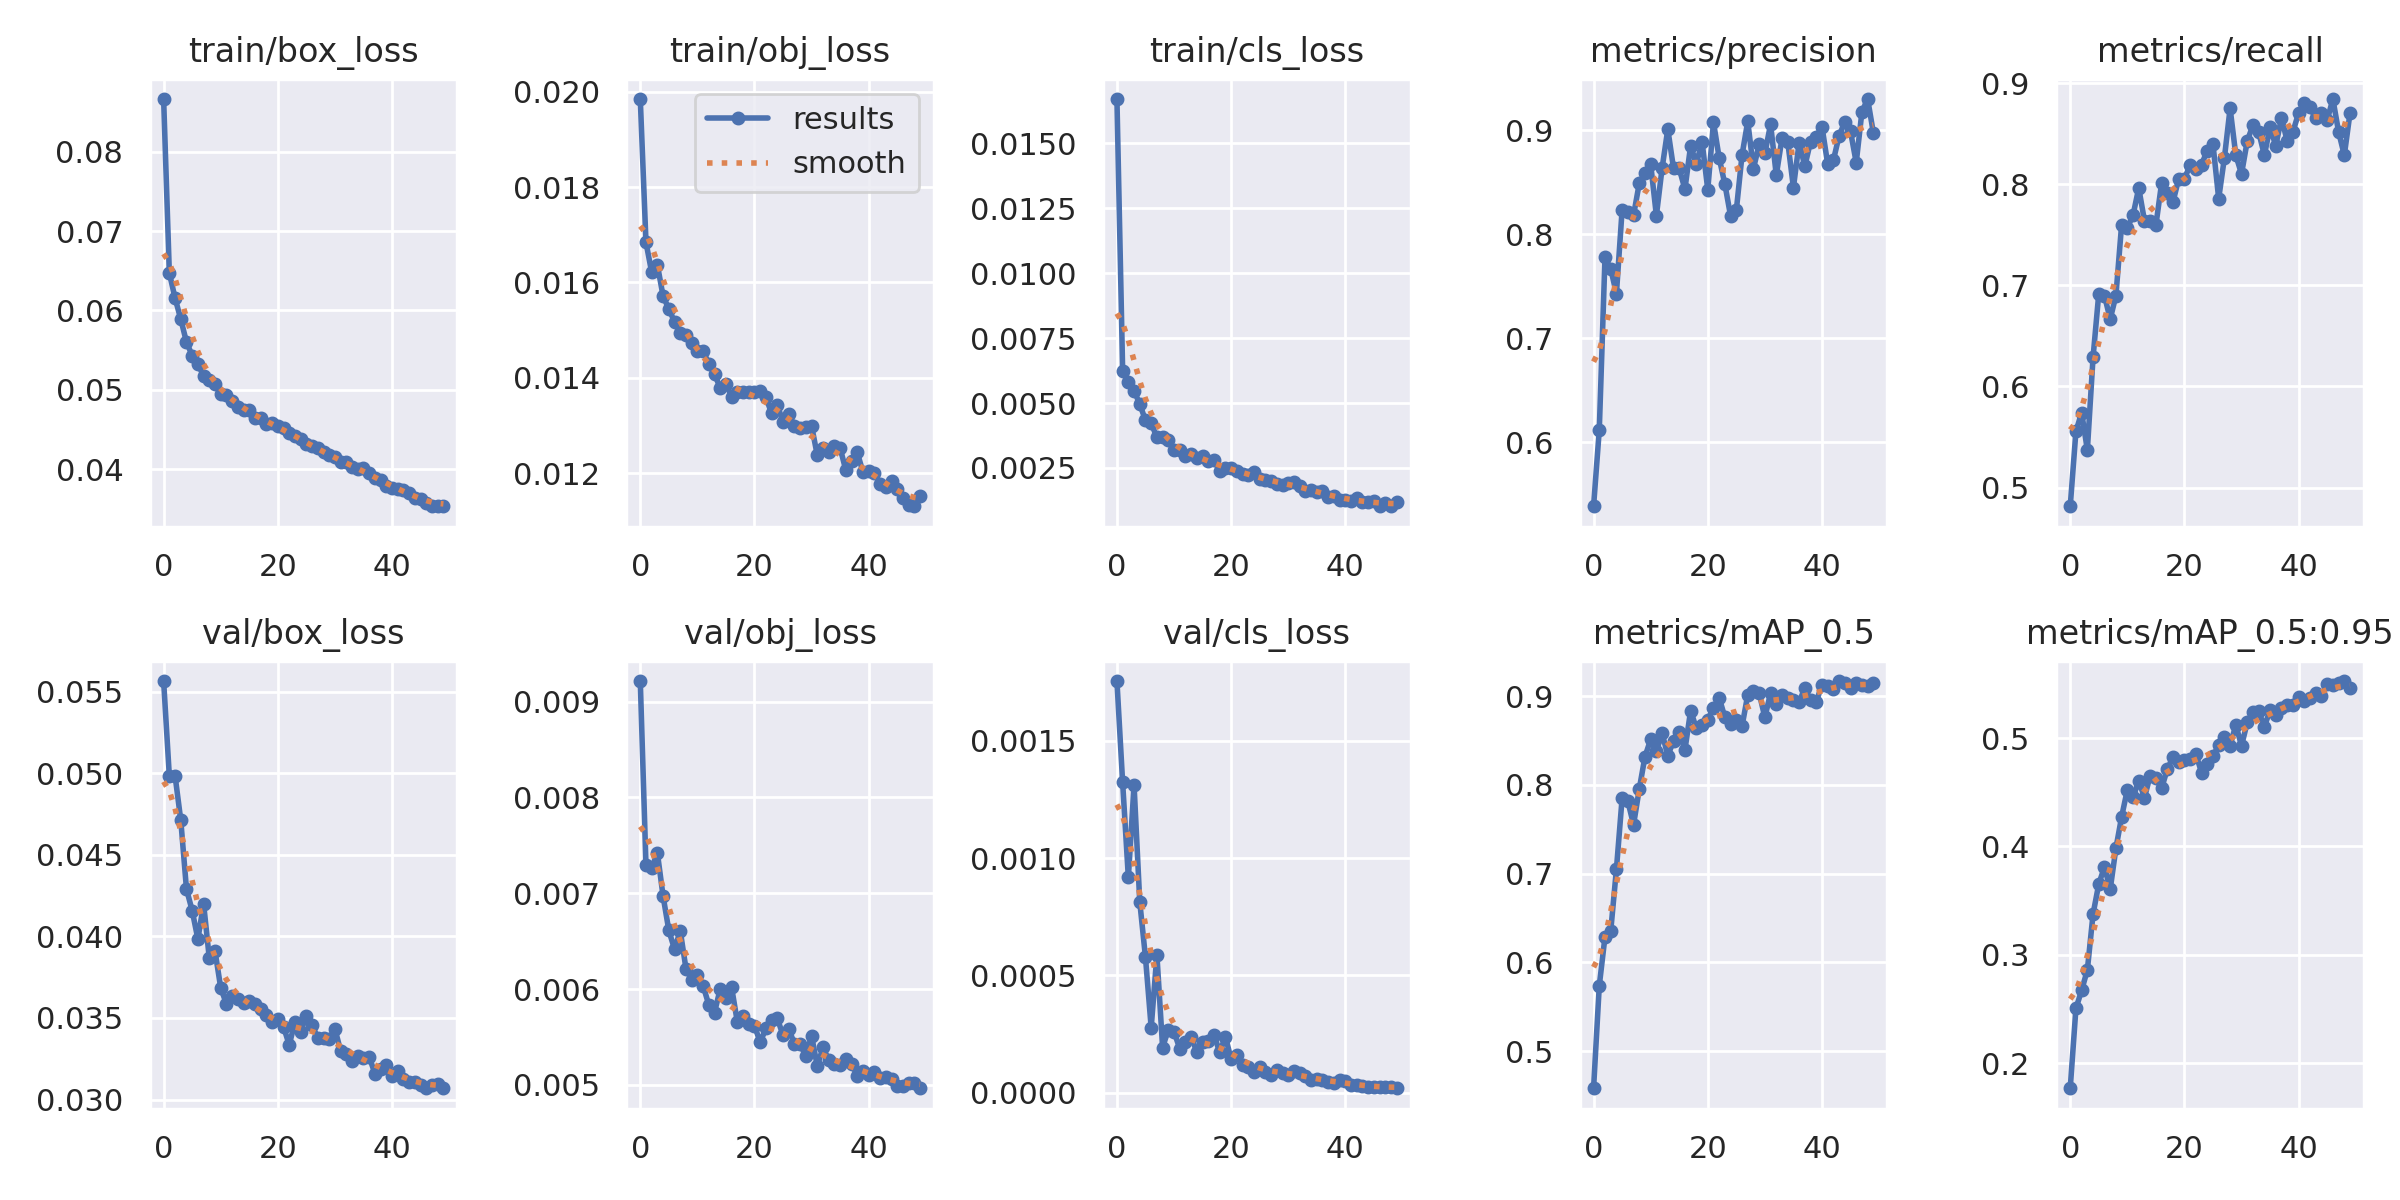

The table this chart was drawn from, first rows:
epoch, train/box_loss, train/obj_loss, train/cls_loss, metrics/precision, metrics/recall, metrics/mAP_0.5, metrics/mAP_0.5:0.95, val/box_loss, val/obj_loss, val/cls_loss, x/lr0, x/lr1, x/lr2
0, 0.08662, 0.01985, 0.01671, 0.5388, 0.4815, 0.4583, 0.1767, 0.05565, 0.009215, 0.001754, 0.07008, 0.003325, 0.003325
1, 0.06473, 0.01684, 0.006253, 0.6122, 0.5556, 0.5739, 0.2505, 0.04983, 0.00729, 0.001322, 0.03995, 0.006526, 0.006526
2, 0.06156, 0.01621, 0.00581, 0.7778, 0.5741, 0.629, 0.2671, 0.04986, 0.007267, 0.0009173, 0.009684, 0.009595, 0.009595
3, 0.05891, 0.01637, 0.005472, 0.7669, 0.537, 0.6353, 0.286, 0.04713, 0.007419, 0.001311, 0.009406, 0.009406, 0.009406
4, 0.05601, 0.01571, 0.004962, 0.7429, 0.6289, 0.705, 0.3377, 0.0429, 0.006968, 0.0008132, 0.009406, 0.009406, 0.009406
5, 0.05432, 0.01545, 0.004334, 0.8236, 0.6918, 0.7853, 0.3654, 0.04158, 0.006613, 0.0005771, 0.009208, 0.009208, 0.009208
6, 0.0532, 0.01517, 0.004228, 0.8217, 0.6898, 0.7818, 0.3811, 0.03983, 0.006416, 0.0002777, 0.00901, 0.00901, 0.00901
7, 0.0518, 0.01495, 0.003675, 0.8181, 0.6665, 0.7551, 0.3604, 0.042, 0.006609, 0.0005874, 0.008812, 0.008812, 0.008812
8, 0.05128, 0.01491, 0.003687, 0.8489, 0.6898, 0.7954, 0.3983, 0.03866, 0.006215, 0.0001933, 0.008614, 0.008614, 0.008614
9, 0.0507, 0.01473, 0.003592, 0.8587, 0.7599, 0.8318, 0.4274, 0.0391, 0.006098, 0.0002693, 0.008416, 0.008416, 0.008416
10, 0.04951, 0.01456, 0.003185, 0.8674, 0.7569, 0.8514, 0.4523, 0.03685, 0.006149, 0.0002603, 0.008218, 0.008218, 0.008218
11, 0.04931, 0.01456, 0.003195, 0.8179, 0.7694, 0.838, 0.4453, 0.03586, 0.006037, 0.0001886, 0.00802, 0.00802, 0.00802
12, 0.04857, 0.0143, 0.002966, 0.8636, 0.7963, 0.8584, 0.4606, 0.03632, 0.005836, 0.0002171, 0.007822, 0.007822, 0.007822
13, 0.0478, 0.01407, 0.00303, 0.9009, 0.7639, 0.8331, 0.4451, 0.03616, 0.005755, 0.0002374, 0.007624, 0.007624, 0.007624
14, 0.04744, 0.01379, 0.00288, 0.8635, 0.7639, 0.8495, 0.4655, 0.03593, 0.006002, 0.0001754, 0.007426, 0.007426, 0.007426
15, 0.04749, 0.01387, 0.002955, 0.8632, 0.7593, 0.8595, 0.4636, 0.03604, 0.005906, 0.0002158, 0.007228, 0.007228, 0.007228
16, 0.04646, 0.01361, 0.002767, 0.8434, 0.8009, 0.8396, 0.4536, 0.03587, 0.006017, 0.000223, 0.00703, 0.00703, 0.00703
17, 0.04643, 0.0137, 0.002796, 0.8852, 0.7917, 0.8838, 0.4714, 0.03553, 0.005657, 0.0002477, 0.006832, 0.006832, 0.006832
18, 0.04573, 0.01371, 0.002385, 0.8678, 0.7824, 0.8638, 0.4825, 0.03517, 0.005722, 0.0001725, 0.006634, 0.006634, 0.006634
19, 0.04581, 0.0137, 0.002492, 0.8889, 0.8056, 0.8679, 0.4784, 0.03478, 0.005637, 0.0002401, 0.006436, 0.006436, 0.006436
20, 0.04542, 0.01369, 0.002496, 0.8429, 0.8056, 0.8737, 0.4795, 0.03494, 0.00562, 0.0001426, 0.006238, 0.006238, 0.006238
21, 0.04516, 0.01373, 0.002394, 0.9076, 0.8188, 0.8869, 0.4807, 0.03447, 0.005445, 0.0001634, 0.00604, 0.00604, 0.00604
22, 0.04459, 0.01359, 0.002273, 0.8732, 0.8148, 0.8981, 0.4856, 0.03334, 0.00559, 0.0001209, 0.005842, 0.005842, 0.005842
23, 0.04424, 0.01325, 0.002217, 0.848, 0.8194, 0.8762, 0.4682, 0.03477, 0.005675, 0.0001109, 0.005644, 0.005644, 0.005644
24, 0.04379, 0.01343, 0.002326, 0.8174, 0.8333, 0.8682, 0.4757, 0.03417, 0.005695, 9.0679e-05, 0.005446, 0.005446, 0.005446
25, 0.04312, 0.01308, 0.002083, 0.823, 0.8396, 0.8737, 0.4833, 0.03514, 0.005518, 0.0001109, 0.005248, 0.005248, 0.005248
26, 0.0429, 0.01325, 0.002047, 0.8761, 0.7857, 0.8661, 0.4938, 0.0346, 0.005586, 8.9617e-05, 0.00505, 0.00505, 0.00505
27, 0.04266, 0.01299, 0.001993, 0.9083, 0.8259, 0.9016, 0.5012, 0.03375, 0.005428, 7.5851e-05, 0.004852, 0.004852, 0.004852
28, 0.04219, 0.01295, 0.001864, 0.863, 0.8751, 0.9064, 0.4932, 0.03375, 0.005423, 9.9049e-05, 0.004654, 0.004654, 0.004654
29, 0.04179, 0.01296, 0.001841, 0.8865, 0.8287, 0.9037, 0.5123, 0.03373, 0.005302, 8.3276e-05, 0.004456, 0.004456, 0.004456
30, 0.04151, 0.01299, 0.001937, 0.8778, 0.8102, 0.8762, 0.493, 0.03434, 0.005513, 7.6346e-05, 0.004258, 0.004258, 0.004258
31, 0.04091, 0.01237, 0.001941, 0.9057, 0.8426, 0.9038, 0.5146, 0.03298, 0.005197, 9.311e-05, 0.00406, 0.00406, 0.00406
32, 0.04088, 0.01252, 0.001807, 0.8568, 0.8585, 0.8916, 0.524, 0.03279, 0.005391, 8.4126e-05, 0.003862, 0.003862, 0.003862
33, 0.04026, 0.01244, 0.001617, 0.8923, 0.8518, 0.9016, 0.525, 0.03237, 0.005261, 7.1179e-05, 0.003664, 0.003664, 0.003664
34, 0.03997, 0.01256, 0.001654, 0.8891, 0.8287, 0.8975, 0.5105, 0.03269, 0.005223, 5.4716e-05, 0.003466, 0.003466, 0.003466
35, 0.04016, 0.01253, 0.001571, 0.8449, 0.8565, 0.8958, 0.526, 0.03255, 0.005211, 5.8681e-05, 0.003268, 0.003268, 0.003268
36, 0.03955, 0.01206, 0.001625, 0.888, 0.838, 0.8933, 0.5217, 0.03262, 0.005268, 5.4476e-05, 0.00307, 0.00307, 0.00307
37, 0.03894, 0.01226, 0.001393, 0.8655, 0.8657, 0.9095, 0.5282, 0.0316, 0.005222, 4.5702e-05, 0.002872, 0.002872, 0.002872
38, 0.03864, 0.01243, 0.001437, 0.8891, 0.8426, 0.8952, 0.5311, 0.03185, 0.005096, 4.4256e-05, 0.002674, 0.002674, 0.002674
39, 0.03794, 0.01202, 0.001249, 0.8936, 0.8518, 0.8937, 0.531, 0.03211, 0.005143, 5.3676e-05, 0.002476, 0.002476, 0.002476
40, 0.03769, 0.01204, 0.001275, 0.9034, 0.8704, 0.9131, 0.5385, 0.03147, 0.005107, 4.8898e-05, 0.002278, 0.002278, 0.002278
41, 0.03756, 0.01201, 0.001241, 0.8676, 0.8801, 0.9117, 0.5343, 0.03177, 0.005131, 3.2678e-05, 0.00208, 0.00208, 0.00208
42, 0.0374, 0.01178, 0.001336, 0.8711, 0.8759, 0.9082, 0.5371, 0.03129, 0.005076, 3.4124e-05, 0.001882, 0.001882, 0.001882
43, 0.03698, 0.0117, 0.00117, 0.8947, 0.865, 0.9171, 0.5421, 0.03105, 0.005084, 2.8871e-05, 0.001684, 0.001684, 0.001684
44, 0.03644, 0.01183, 0.00119, 0.908, 0.8704, 0.9148, 0.5389, 0.03106, 0.005066, 2.3584e-05, 0.001486, 0.001486, 0.001486
45, 0.03622, 0.01168, 0.00122, 0.8988, 0.8635, 0.9093, 0.5498, 0.03087, 0.004986, 2.7186e-05, 0.001288, 0.001288, 0.001288
46, 0.0358, 0.01149, 0.001038, 0.8689, 0.8843, 0.9154, 0.5494, 0.03069, 0.00499, 2.5053e-05, 0.00109, 0.00109, 0.00109
47, 0.03539, 0.01132, 0.001137, 0.9178, 0.8518, 0.9129, 0.5513, 0.03088, 0.005025, 2.6721e-05, 0.000892, 0.000892, 0.000892
48, 0.03534, 0.01131, 0.001025, 0.9299, 0.8287, 0.912, 0.5528, 0.03097, 0.005024, 2.3508e-05, 0.000694, 0.000694, 0.000694
49, 0.03536, 0.01153, 0.001193, 0.8974, 0.8704, 0.9149, 0.546, 0.03073, 0.004966, 1.9784e-05, 0.000496, 0.000496, 0.000496
